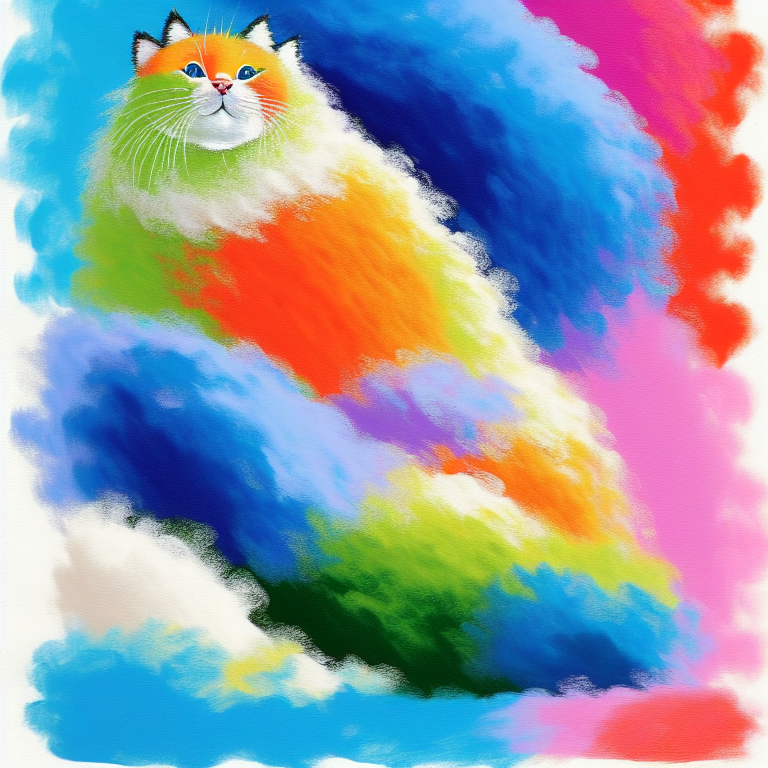
Generation parameters embedded in this image by AUTOMATIC1111 Stable Diffusion web UI or a fork of it (Forge, ...) (PNG 'parameters' text chunk):
fluffy chubby cloud kittens, playing with yarn, style-paintmagic:0.7, photorealistic style,  mdjrny-pntrt
Negative prompt: bad_pictures
Steps: 40, Sampler: Euler a, CFG scale: 12.5, Seed: 1735836022, Size: 768x768, Model hash: c3a8bdee04, Model: Midjourney_v4_PaintArt_midjourneyV4Paintart_mdjrnyPntrt
Template: fluffy chubby cloud kittens, playing with yarn, __rainbow__, __pop__,  mdjrny-pntrt
Negative Template: __bad__
Template: fluffy chubby cloud kittens, playing with yarn, __rainbow__, __pop__,  mdjrny-pntrt
Negative Template: __bad__